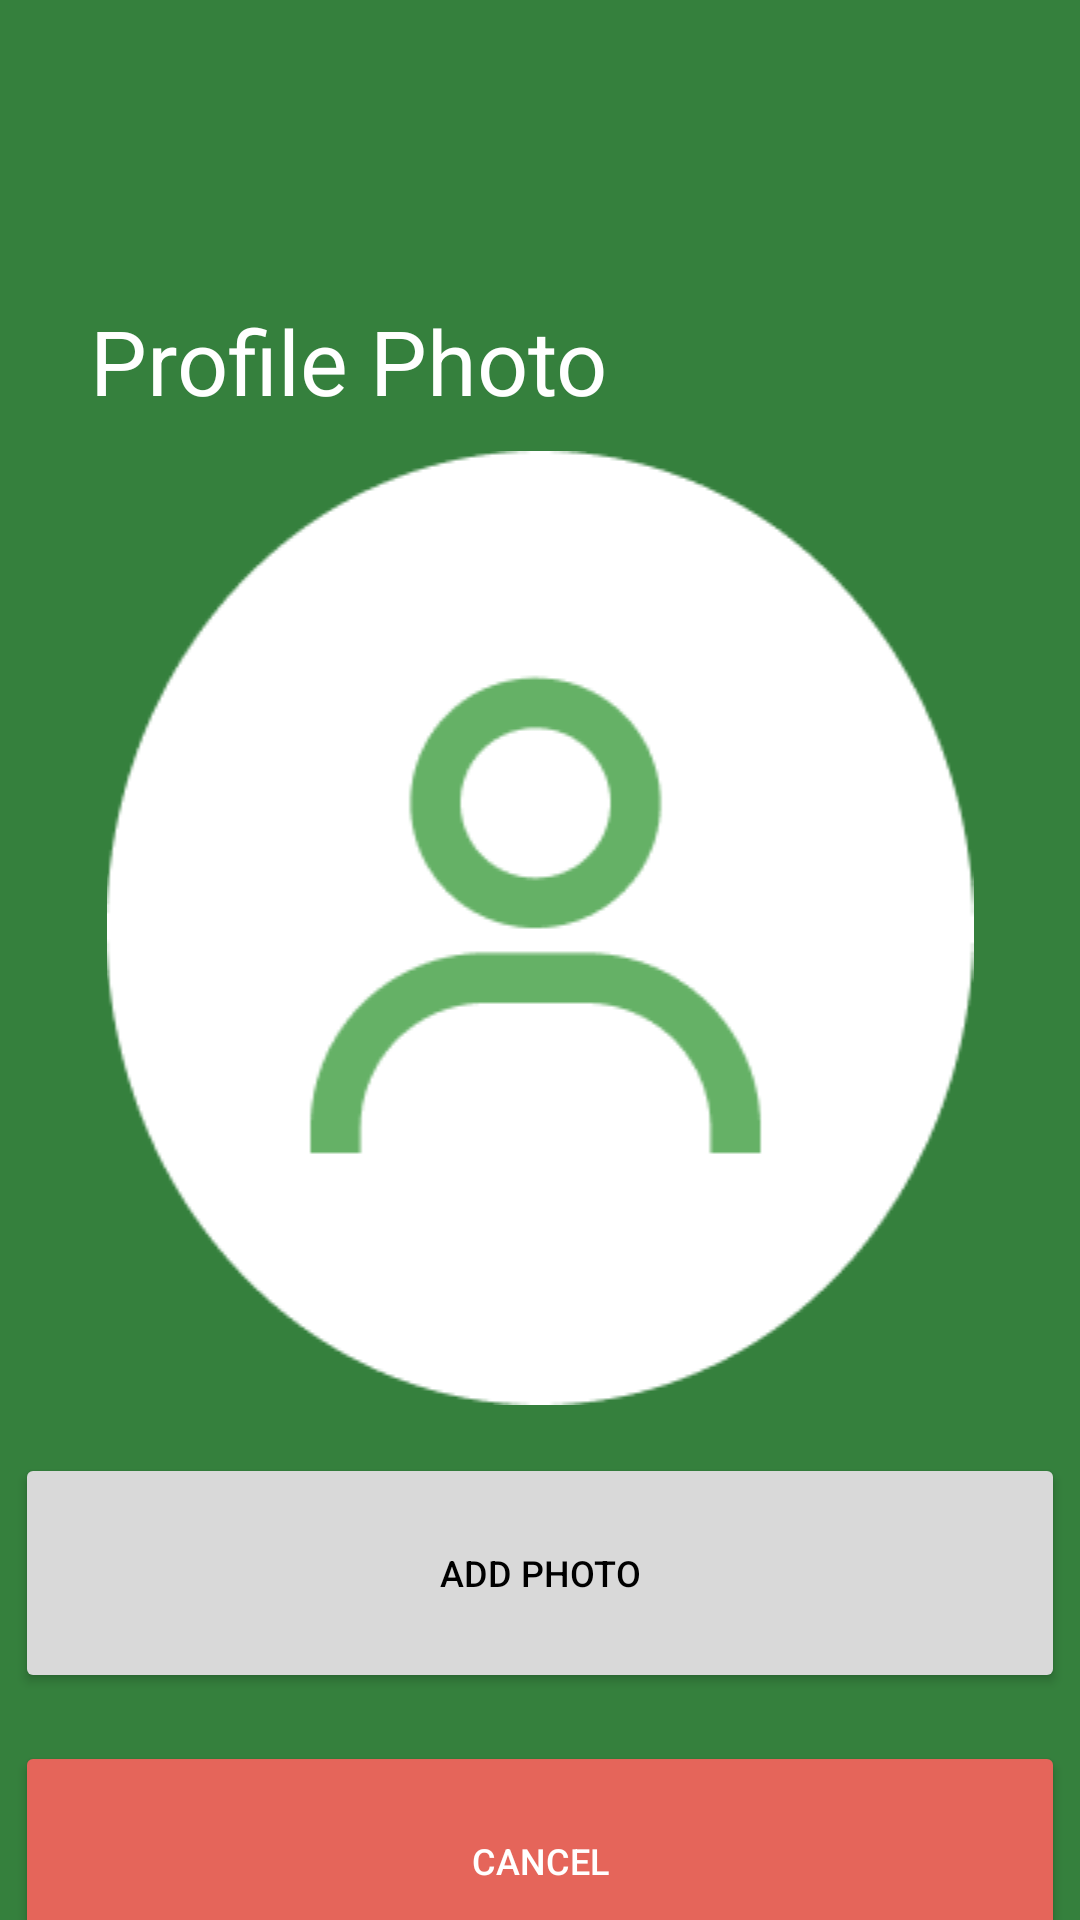

Reconstruct the res/layout file that produces this screen, plus the resources it refers to.
<!-- AndroidManifest.xml: application theme Theme.AppAlumni -->
<!-- res/layout/activity_photo_profile.xml -->
<?xml version="1.0" encoding="utf-8"?>
<FrameLayout xmlns:android="http://schemas.android.com/apk/res/android"
    xmlns:app="http://schemas.android.com/apk/res-auto"
    xmlns:tools="http://schemas.android.com/tools"
    android:layout_width="match_parent"
    android:layout_height="match_parent"
    android:background="@color/bg_splash"
    tools:context=".Photo_Profile">
    <LinearLayout
        android:layout_width="match_parent"
        android:layout_height="wrap_content"
        android:orientation="vertical">
        <TextView
            android:layout_width="match_parent"
            android:layout_height="match_parent"
            android:layout_marginTop="100dp"
            android:textSize="30dp"
            android:paddingLeft="30dp"
            android:paddingBottom="10dp"
            android:text="Profile Photo"
            android:textColor="@color/white"/>
        <ImageView
            android:id="@+id/imageView"
            android:layout_width="match_parent"
            android:layout_height="match_parent"
            android:layout_gravity="center_horizontal"
            app:srcCompat="@drawable/ic_photo_profile" />
        <androidx.appcompat.widget.AppCompatButton
            android:id="@+id/btn_add_photo"
            android:layout_width="350dp"
            android:layout_height="80dp"
            android:layout_gravity="center_horizontal"
            android:layout_marginTop="16dp"
            android:insetTop="2dp"
            android:insetBottom="2dp"
            android:padding="12dp"
            android:text="Add Photo"
            android:textColor="@color/black"
            android:textSize="12sp"
            app:backgroundTint="@color/btn_add_photo"
            app:cornerRadius="100dp"/>
        <androidx.appcompat.widget.AppCompatButton
            android:id="@+id/btn_cancel_photo"
            android:layout_width="350dp"
            android:layout_height="80dp"
            android:layout_gravity="center_horizontal"
            android:layout_marginTop="16dp"
            android:insetTop="2dp"
            android:insetBottom="2dp"
            android:padding="12dp"
            android:text="Cancel"
            android:textColor="@color/white"
            android:textSize="12sp"
            app:backgroundTint="@color/text_danger"
            app:cornerRadius="100dp"/>

    </LinearLayout>




</FrameLayout>
<!-- resources referenced by this layout -->
<resources>
  <color name="bg_splash">#35803D</color>
  <color name="black">#FF000000</color>
  <color name="btn_add_photo">#D9D9D9</color>
  <color name="text_danger">#E5655A</color>
  <color name="white">#FFFFFFFF</color>
  <!-- drawable ic_photo_profile: png bitmap (drawable, 7479 bytes) -->
  <style name="Theme.AppAlumni" parent="Theme.MaterialComponents.DayNight.NoActionBar">
          
          <item name="colorPrimary">@color/purple_500</item>
          <item name="colorPrimaryVariant">@color/purple_700</item>
          <item name="colorOnPrimary">@color/white</item>
          
          <item name="colorSecondary">@color/teal_200</item>
          <item name="colorSecondaryVariant">@color/teal_700</item>
          <item name="colorOnSecondary">@color/black</item>
          
          <item name="android:statusBarColor">?attr/colorPrimaryVariant</item>
          
      </style>
  <color name="purple_500">#FF6200EE</color>
  <color name="purple_700">#FF3700B3</color>
  <color name="teal_200">#FF03DAC5</color>
  <color name="teal_700">#FF018786</color>
</resources>
